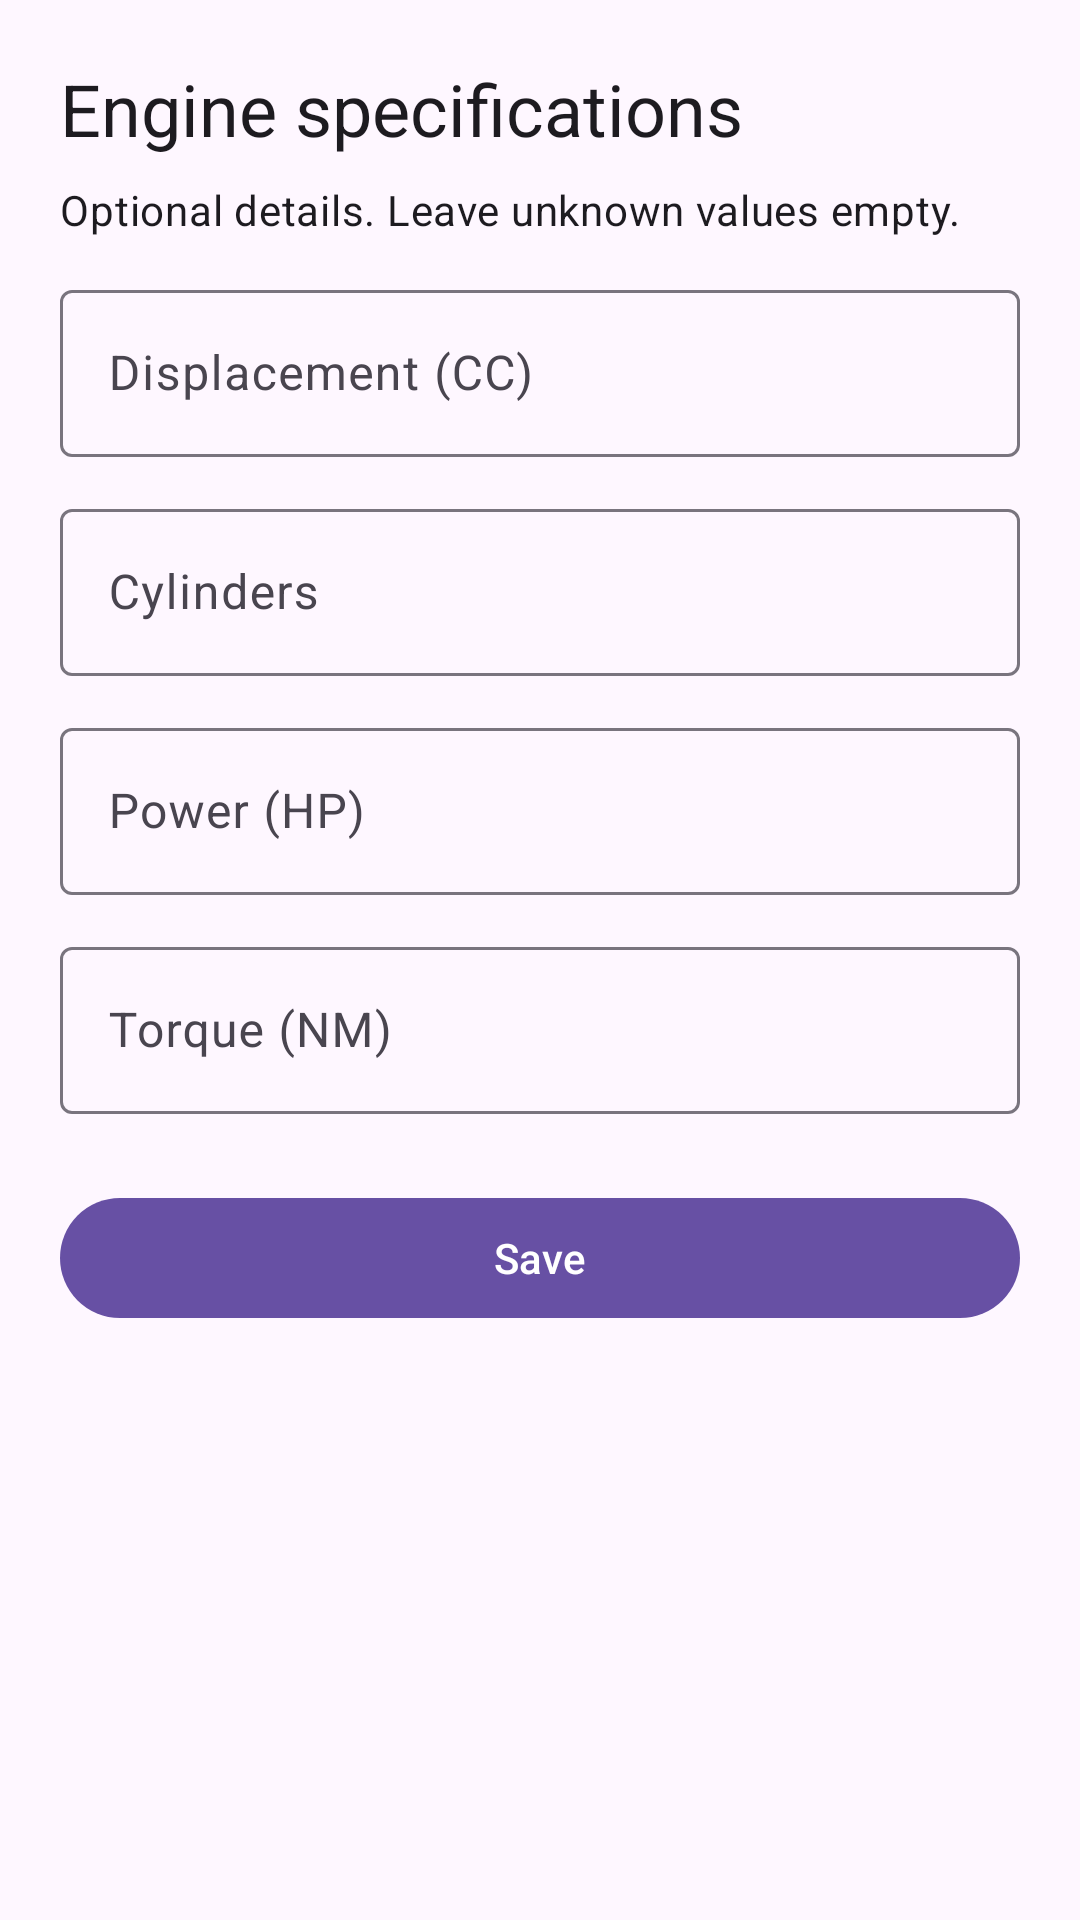

Layout XML and referenced resources for this Android screen:
<!-- AndroidManifest.xml: application theme Theme.MotoLog -->
<!-- res/layout/info_engineinfo_edit.xml -->
<?xml version="1.0" encoding="utf-8"?>
<androidx.core.widget.NestedScrollView xmlns:android="http://schemas.android.com/apk/res/android"
    android:layout_width="match_parent"
    android:layout_height="match_parent"
    android:fillViewport="true">
    <LinearLayout android:layout_width="match_parent" android:layout_height="wrap_content" android:orientation="vertical" android:padding="20dp" android:paddingBottom="32dp">
        <TextView android:layout_width="match_parent" android:layout_height="wrap_content" android:textAppearance="?attr/textAppearanceHeadlineSmall" android:text="@string/profile_specs"/>
        <TextView android:layout_width="match_parent" android:layout_height="wrap_content" android:textAppearance="?attr/textAppearanceBodyMedium" android:text="@string/profile_optional_specs" android:layout_marginTop="8dp"/>
        <com.google.android.material.textfield.TextInputLayout style="@style/Widget.Material3.TextInputLayout.OutlinedBox" android:layout_width="match_parent" android:layout_height="wrap_content" android:layout_marginTop="12dp" android:hint="@string/engine_cc">
            <com.google.android.material.textfield.TextInputEditText android:id="@+id/et_bike_cc" android:layout_width="match_parent" android:layout_height="wrap_content" android:inputType="numberDecimal" android:maxLines="1"/>
        </com.google.android.material.textfield.TextInputLayout>
        <com.google.android.material.textfield.TextInputLayout style="@style/Widget.Material3.TextInputLayout.OutlinedBox" android:layout_width="match_parent" android:layout_height="wrap_content" android:layout_marginTop="12dp" android:hint="@string/cylinders">
            <com.google.android.material.textfield.TextInputEditText android:id="@+id/et_bike_cylinders" android:layout_width="match_parent" android:layout_height="wrap_content" android:inputType="number" android:maxLines="1"/>
        </com.google.android.material.textfield.TextInputLayout>
        <com.google.android.material.textfield.TextInputLayout style="@style/Widget.Material3.TextInputLayout.OutlinedBox" android:layout_width="match_parent" android:layout_height="wrap_content" android:layout_marginTop="12dp" android:hint="@string/horse_power">
            <com.google.android.material.textfield.TextInputEditText android:id="@+id/et_bike_hp" android:layout_width="match_parent" android:layout_height="wrap_content" android:inputType="numberDecimal" android:maxLines="1"/>
        </com.google.android.material.textfield.TextInputLayout>
        <com.google.android.material.textfield.TextInputLayout style="@style/Widget.Material3.TextInputLayout.OutlinedBox" android:layout_width="match_parent" android:layout_height="wrap_content" android:layout_marginTop="12dp" android:hint="@string/engine_torque">
            <com.google.android.material.textfield.TextInputEditText android:id="@+id/et_bike_torque" android:layout_width="match_parent" android:layout_height="wrap_content" android:inputType="numberDecimal" android:maxLines="1"/>
        </com.google.android.material.textfield.TextInputLayout>
        <com.google.android.material.button.MaterialButton android:id="@+id/save_profile" android:layout_width="match_parent" android:layout_height="wrap_content" android:minHeight="48dp" android:text="@string/save" android:layout_marginTop="24dp"/>
    </LinearLayout>
</androidx.core.widget.NestedScrollView>
<!-- resources referenced by this layout -->
<resources>
  <string name="cylinders">Cylinders</string>
  <string name="engine_cc">Displacement (CC)</string>
  <string name="engine_torque">Torque (NM)</string>
  <string name="horse_power">Power (HP)</string>
  <string name="profile_optional_specs">Optional details. Leave unknown values empty.</string>
  <string name="profile_specs">Engine specifications</string>
  <string name="save">Save</string>
  <style name="Theme.MotoLog" parent="Base.Theme.MotoLog" />
  <style name="Base.Theme.MotoLog" parent="Theme.Material3.DayNight">
          <item name="colorOnBackground">@color/black</item>
      </style>
  <color name="black">#FF000000</color>
</resources>
